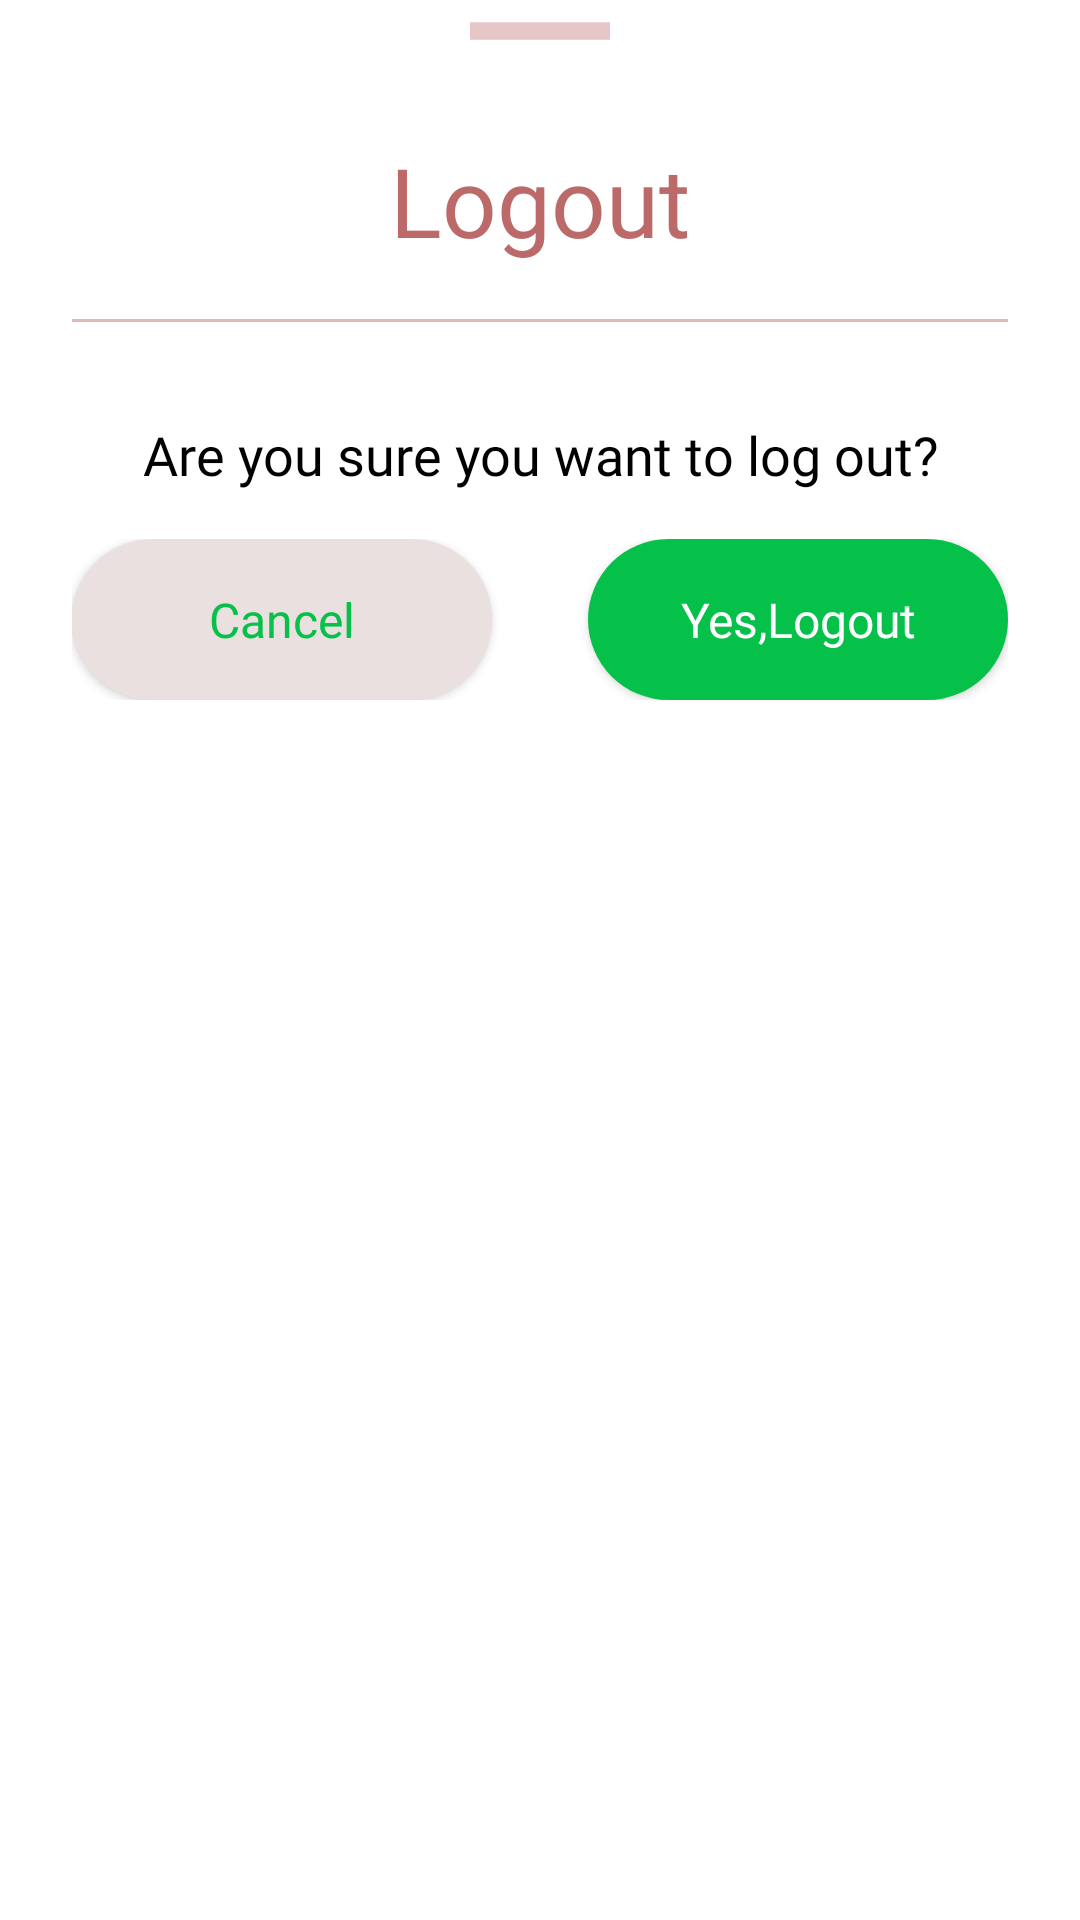

Here is an Android app screen rendered from its layout file. Give the layout XML and the strings, colors and styles it references.
<!-- AndroidManifest.xml: application theme Theme.HITMusicApp -->
<!-- res/layout/bottom_log_out.xml -->
<?xml version="1.0" encoding="utf-8"?>
<LinearLayout xmlns:android="http://schemas.android.com/apk/res/android"
    style="@style/ab"
    android:layout_width="match_parent"
    android:layout_height="match_parent"
    android:orientation="vertical"
    android:paddingHorizontal="24dp">

    <ImageView

        android:layout_width="70dp"
        android:layout_height="70dp"
        android:layout_gravity="center"
        android:layout_marginTop="-25dp"
        android:src="@drawable/line" />

    <TextView

        android:layout_width="wrap_content"
        android:layout_height="wrap_content"
        android:layout_gravity="center"
        android:fontFamily="@font/nunito_extra_bold_800"
        android:text="@string/log_out"
        android:layout_marginBottom="16dp"
        android:textColor="#BC6969"
        android:textSize="32sp" />

    <LinearLayout
        android:layout_width="match_parent"
        android:layout_height="3dp"
        android:background="@drawable/border_bottom">

        <TextView
            android:layout_width="wrap_content"
            android:layout_height="wrap_content"
            android:text="1" />

    </LinearLayout>

    <TextView
        style="@style/TEXT"
        android:layout_width="match_parent"
        android:layout_height="wrap_content"
        android:layout_marginTop="32dp"
        android:layout_marginBottom="16dp"
        android:fontFamily="@font/nunito_extra_bold_800"
        android:gravity="center"
        android:text="@string/are_you"
        android:textSize="18sp" />

    <LinearLayout
        android:layout_width="match_parent"
        android:layout_height="wrap_content"
        android:layout_marginBottom="24dp"
        android:theme="@style/SCREEN">


        <androidx.appcompat.widget.AppCompatButton
            android:id="@+id/cancelLogout"
            style="@style/a"
            android:layout_width="0dp"
            android:layout_height="wrap_content"
            android:layout_marginEnd="16dp"
            android:layout_weight="1"
            android:fontFamily="@font/nunito_semi_bold_600"
            android:padding="16dp"
            android:text="@string/cancel"
            android:textAllCaps="false"

            android:textSize="16sp" />

        <androidx.appcompat.widget.AppCompatButton
            android:id="@+id/yesLogout"
            android:layout_width="0dp"
            android:layout_height="wrap_content"
            android:layout_marginStart="16dp"
            android:layout_weight="1"
            android:background="@drawable/background_button"
            android:fontFamily="@font/nunito_semi_bold_600"
            android:padding="16dp"
            android:textAllCaps="false"
            android:text="@string/yes_log_out"
            android:textColor="@color/white"
            android:textSize="16sp" />
    </LinearLayout>

</LinearLayout>
<!-- resources referenced by this layout -->
<resources>
  <color name="white">#FFFFFFFF</color>
  <!-- drawable background_button (drawable) -->
  <?xml version="1.0" encoding="utf-8"?>
  <shape xmlns:android="http://schemas.android.com/apk/res/android">
      <solid android:color="@color/green_c" />
      <corners android:radius="40dp" />
  
  </shape>
  <!-- drawable border_bottom (drawable) -->
  <?xml version="1.0" encoding="utf-8"?>
  <layer-list xmlns:android="http://schemas.android.com/apk/res/android">
      <item android:top="2dp">
          <shape android:shape="rectangle">
              <solid android:color="#DDBBBB" />
  
          </shape>
      </item>
  </layer-list>
  <!-- drawable line (drawable) -->
  <vector android:height="24dp"
      android:tint="#E6C6C6"
      android:viewportHeight="24"
      android:viewportWidth="24"
      android:width="24dp"
      xmlns:android="http://schemas.android.com/apk/res/android">
      <path
          android:fillColor="@android:color/white"
          android:fillType="evenOdd"
          android:pathData="M4,11h16v2h-16z" />
  </vector>
  <string name="are_you">Are you sure you want to log out?</string>
  <string name="cancel">Cancel</string>
  <string name="log_out">Logout</string>
  <string name="yes_log_out">Yes,Logout</string>
  <style name="SCREEN">
          <item name="backgroundColor">#FFF</item>
      </style>
  <style name="TEXT">
          <item name="android:textColor">#000</item>
  
      </style>
  <style name="a">
          <item name="android:background">@drawable/button_layout</item>
          <item name="android:textColor">@color/green_c</item>
      </style>
  <style name="ab">
          <item name="android:background">@drawable/bottomsheet_dialog</item>
          <item name="color">#FFF</item>
      </style>
  <style name="Theme.HITMusicApp" parent="Theme.MaterialComponents.DayNight.NoActionBar">
          
          <item name="colorPrimary">@color/purple_500</item>
          <item name="colorPrimaryVariant">@color/purple_700</item>
          <item name="colorOnPrimary">@color/white</item>
          
          <item name="colorSecondary">@color/teal_200</item>
          <item name="colorSecondaryVariant">@color/teal_700</item>
          <item name="colorOnSecondary">@color/black</item>
          
          <item name="android:statusBarColor">?attr/colorPrimaryVariant</item>
          
          <item name="android:windowTranslucentStatus">true</item>
          
          <item name="otpViewStyle">@style/OtpWidget.OtpView</item>
      </style>
  <color name="green_c">#06C149</color>
  <!-- drawable button_layout (drawable) -->
  <?xml version="1.0" encoding="utf-8"?>
  <shape xmlns:android="http://schemas.android.com/apk/res/android">
      <solid android:color="#EAE0E0" />
      <corners android:radius="40dp" />
  </shape>
  <!-- drawable bottomsheet_dialog (drawable) -->
  <?xml version="1.0" encoding="utf-8"?>
  <shape xmlns:android="http://schemas.android.com/apk/res/android"
      android:shape="rectangle">
      <corners
          android:topRightRadius="20dp"
          android:topLeftRadius="20dp" />
      <solid android:color="#FFF" />
  
  </shape>
  <color name="purple_500">#FF6200EE</color>
  <color name="purple_700">#FF3700B3</color>
  <color name="teal_200">#FF03DAC5</color>
  <color name="teal_700">#FF018786</color>
  <color name="black">#FF000000</color>
</resources>
